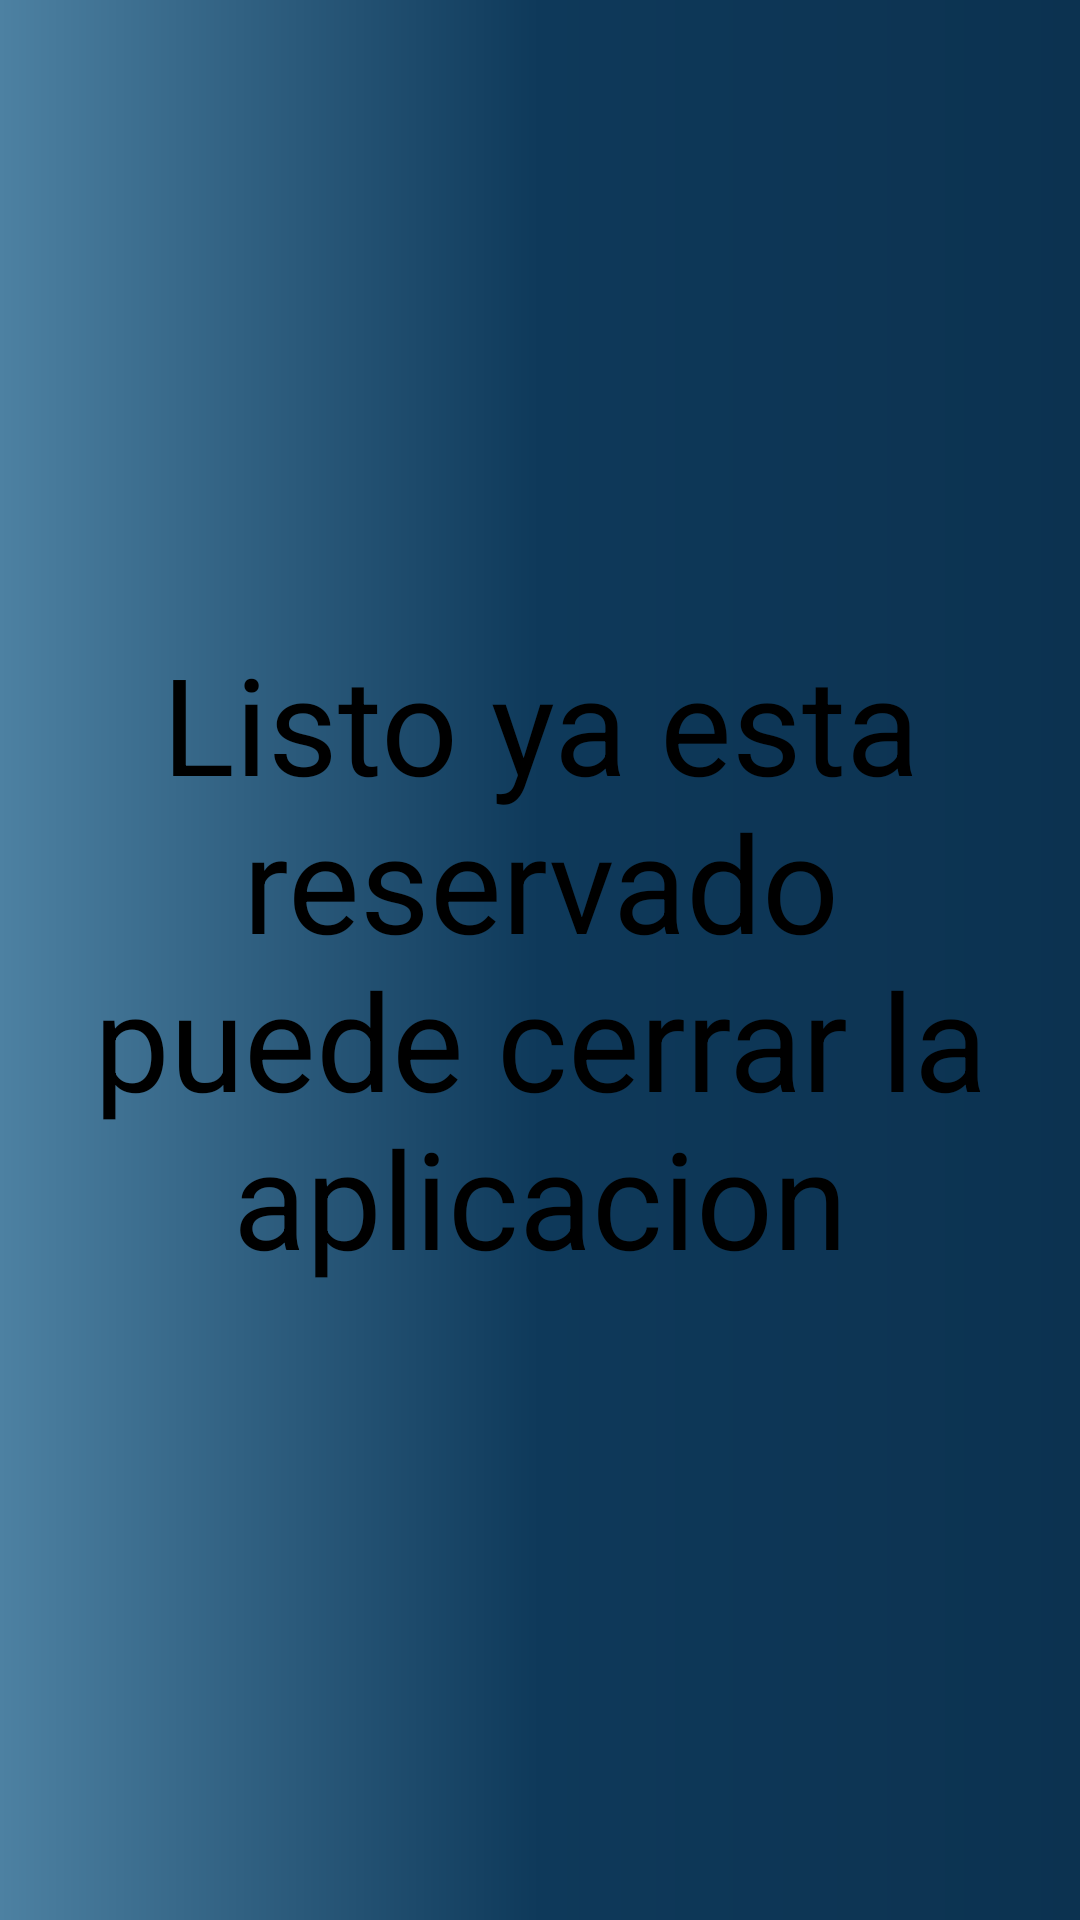

Produce the Android XML layout that renders to this screen, including the resource entries it uses.
<!-- AndroidManifest.xml: application theme Theme.ZonaHumedal -->
<!-- res/layout/linaer4_layout.xml -->
<?xml version="1.0" encoding="utf-8"?>
<LinearLayout xmlns:android="http://schemas.android.com/apk/res/android"
    android:layout_width="match_parent"
    android:layout_height="match_parent"
    android:orientation="vertical"
    android:background="@drawable/bg_color"
    android:padding="16dp">

    <TextView
        android:id="@+id/Bienvenida.txt"
        android:layout_width="wrap_content"
        android:layout_height="203dp"
        android:layout_gravity="center_horizontal"
        android:layout_weight="1"
        android:gravity="center"
        android:text="Listo ya esta reservado puede cerrar la aplicacion"
        android:textAppearance="@style/TextAppearance.AppCompat.Display2"
        android:textColor="@color/black" />


</LinearLayout>
<!-- resources referenced by this layout -->
<resources>
  <!-- drawable bg_color (drawable) -->
  <?xml version="1.0" encoding="utf-8"?>
  <shape xmlns:android="http://schemas.android.com/apk/res/android">
  
  
     <gradient
         android:angle="0"
         android:centerColor="#0E395A"
         android:endColor="#0C3250"
         android:startColor="#4d81a2"
  
         />
  
  </shape>
  <style name="Theme.ZonaHumedal" parent="Base.Theme.ZonaHumedal" />
  <style name="Base.Theme.ZonaHumedal" parent="Theme.Material3.DayNight.NoActionBar">
          
          
      </style>
  <!-- not gathered from this repository: default colours our renderer supplied (Android Studio template values) -->
  <color name="black">#FF000000</color>
</resources>
